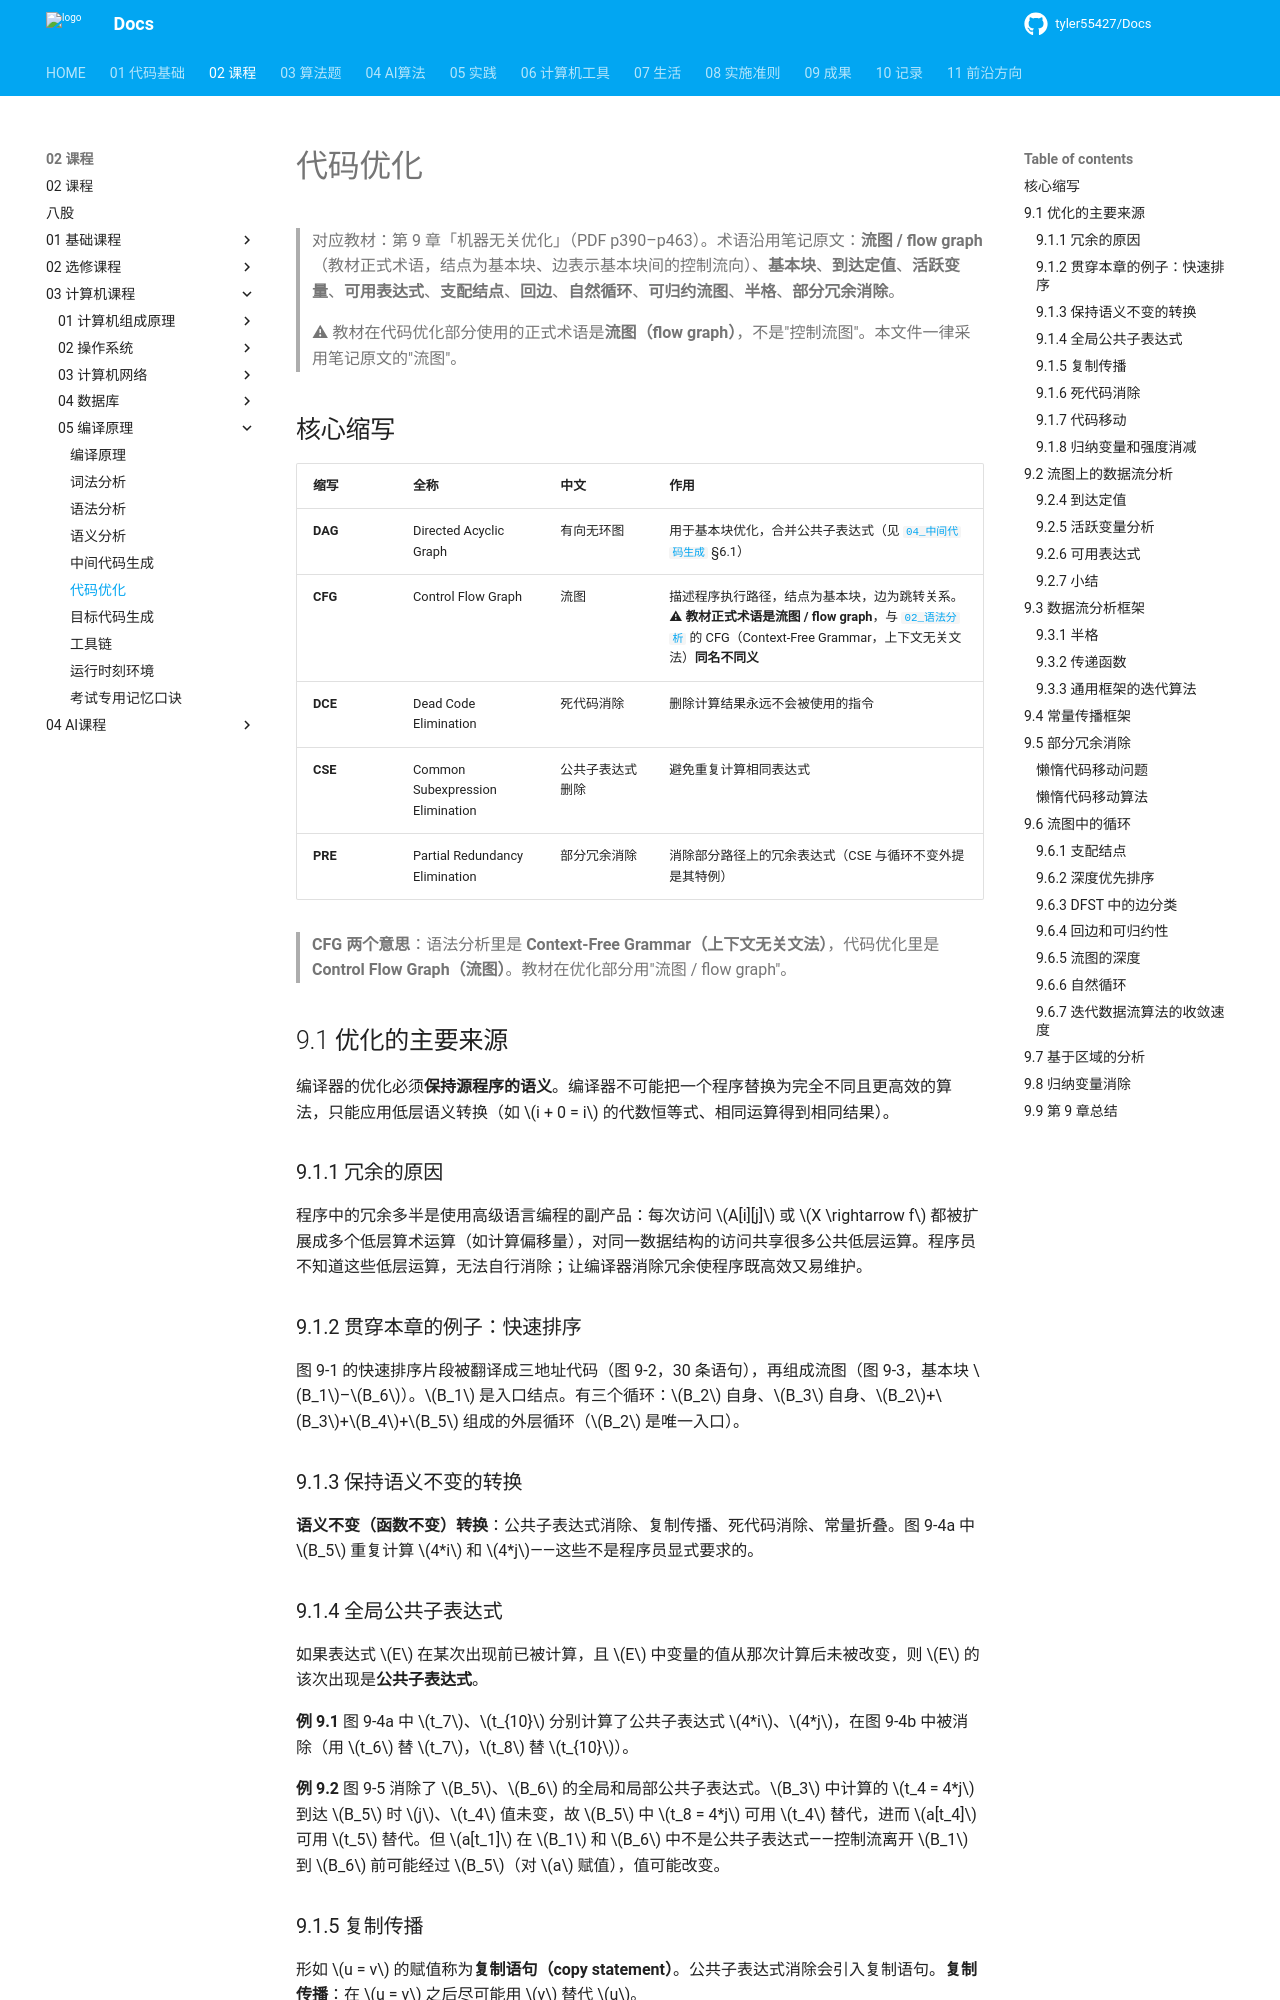

repository: tyler55427/Docs · page: 02_课程/03_计算机课程/05_编译原理/05_代码优化/index.html · generator: mkdocs

# 代码优化

> 对应教材：第 9 章「机器无关优化」（PDF p390–p463）。术语沿用笔记原文：**流图 / flow graph**（教材正式术语，结点为基本块、边表示基本块间的控制流向）、**基本块**、**到达定值**、**活跃变量**、**可用表达式**、**支配结点**、**回边**、**自然循环**、**可归约流图**、**半格**、**部分冗余消除**。
>
> ⚠ 教材在代码优化部分使用的正式术语是**流图（flow graph）**，不是"控制流图"。本文件一律采用笔记原文的"流图"。

## 核心缩写

| 缩写 | 全称 | 中文 | 作用 |
| :--- | :--- | :--- | :--- |
| **DAG** | Directed Acyclic Graph | 有向无环图 | 用于基本块优化，合并公共子表达式（见 [`04_中间代码生成`](04_中间代码生成.md) §6.1） |
| **CFG** | Control Flow Graph | 流图 | 描述程序执行路径，结点为基本块，边为跳转关系。⚠ **教材正式术语是流图 / flow graph**，与 [`02_语法分析`](02_语法分析.md) 的 CFG（Context-Free Grammar，上下文无关文法）**同名不同义** |
| **DCE** | Dead Code Elimination | 死代码消除 | 删除计算结果永远不会被使用的指令 |
| **CSE** | Common Subexpression Elimination | 公共子表达式删除 | 避免重复计算相同表达式 |
| **PRE** | Partial Redundancy Elimination | 部分冗余消除 | 消除部分路径上的冗余表达式（CSE 与循环不变外提是其特例） |

> **CFG 两个意思**：语法分析里是 **Context-Free Grammar（上下文无关文法）**，代码优化里是 **Control Flow Graph（流图）**。教材在优化部分用"流图 / flow graph"。

## 9.1 优化的主要来源

编译器的优化必须**保持源程序的语义**。编译器不可能把一个程序替换为完全不同且更高效的算法，只能应用低层语义转换（如 $i + 0 = i$ 的代数恒等式、相同运算得到相同结果）。

### 9.1.1 冗余的原因

程序中的冗余多半是使用高级语言编程的副产品：每次访问 $A[i][j]$ 或 $X \rightarrow f$ 都被扩展成多个低层算术运算（如计算偏移量），对同一数据结构的访问共享很多公共低层运算。程序员不知道这些低层运算，无法自行消除；让编译器消除冗余使程序既高效又易维护。

### 9.1.2 贯穿本章的例子：快速排序

图 9-1 的快速排序片段被翻译成三地址代码（图 9-2，30 条语句），再组成流图（图 9-3，基本块 $B_1$–$B_6$）。$B_1$ 是入口结点。有三个循环：$B_2$ 自身、$B_3$ 自身、$B_2$+$B_3$+$B_4$+$B_5$ 组成的外层循环（$B_2$ 是唯一入口）。

### 9.1.3 保持语义不变的转换

**语义不变（函数不变）转换**：公共子表达式消除、复制传播、死代码消除、常量折叠。图 9-4a 中 $B_5$ 重复计算 $4*i$ 和 $4*j$——这些不是程序员显式要求的。

### 9.1.4 全局公共子表达式

如果表达式 $E$ 在某次出现前已被计算，且 $E$ 中变量的值从那次计算后未被改变，则 $E$ 的该次出现是**公共子表达式**。

**例 9.1** 图 9-4a 中 $t_7$、$t_{10}$ 分别计算了公共子表达式 $4*i$、$4*j$，在图 9-4b 中被消除（用 $t_6$ 替 $t_7$，$t_8$ 替 $t_{10}$）。

**例 9.2** 图 9-5 消除了 $B_5$、$B_6$ 的全局和局部公共子表达式。$B_3$ 中计算的 $t_4 = 4*j$ 到达 $B_5$ 时 $j$、$t_4$ 值未变，故 $B_5$ 中 $t_8 = 4*j$ 可用 $t_4$ 替代，进而 $a[t_4]$ 可用 $t_5$ 替代。但 $a[t_1]$ 在 $B_1$ 和 $B_6$ 中不是公共子表达式——控制流离开 $B_1$ 到 $B_6$ 前可能经过 $B_5$（对 $a$ 赋值），值可能改变。
